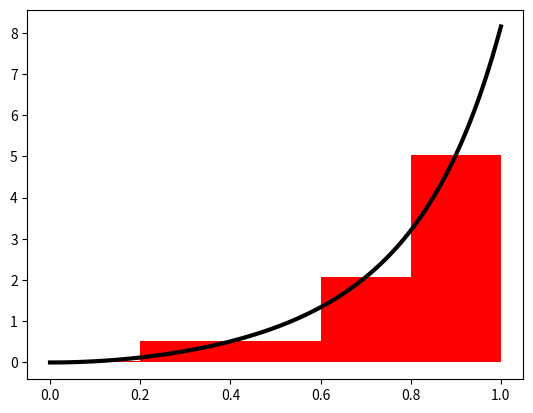

This figure's Python source:
"""Visualize the Midpoint integration method."""

import matplotlib.pyplot as plt
import numpy as np

def viz_midpoint(f, x_points):

    def midpoint(x_points, f, samples_per_interval=31):
        # Compute element by element in case f does not work with array x
        x = []
        y = []
        y_exact = []
        for i in range(len(x_points)-1):
            mid = 0.5*(x_points[i] + x_points[i+1])
            yi = f(mid)
            dx = (x_points[i+1] - x_points[i])/float(samples_per_interval-1)
            for j in range(samples_per_interval):
                xi = x_points[i] + j*dx
                x.append(xi)
                y.append(yi)
                y_exact.append(f(xi))
        return np.array(x), np.array(y), np.array(y_exact)

    def midpoint_geometry(x_points, f):
        x = []
        y = []
        for i in range(len(x_points)-1):
            x.append(x_points[i])
            y.append(0)
            mid = 0.5*(x_points[i] + x_points[i+1])
            fmid = f(mid)
            x.append(x_points[i])
            y.append(fmid)
            x.append(x_points[i+1])
            y.append(fmid)
            x.append(x_points[i+1])
            y.append(0)
        return np.array(x), np.array(y)

    x, y, y_e = midpoint(x_points, f, 31)
    bx, by = midpoint_geometry(x_points, f)
    plt.plot(x, y_e, 'k-', linewidth=3)
    #plt.fill_between(x, y, y_e)
    #plt.plot(bx, by, 'r-')
    plt.fill(bx, by, 'r--')
    plt.savefig('tmp_midpoint.pdf'); plt.savefig('tmp_midpoint.png')
    plt.show()

if __name__ == '__main__':
    def v(t):
        return 3*t**2*np.exp(t**3)

    x_points = np.array([0, 0.2, 0.6, 0.8, 1.0])
    viz_midpoint(v, x_points)
